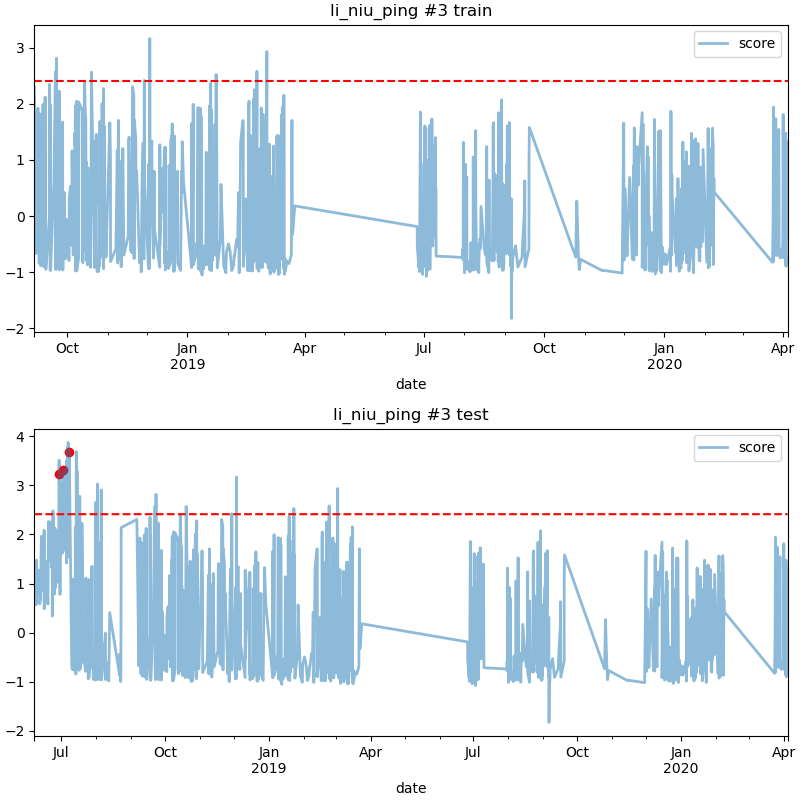

The file beside this chart, header and first rows:
date, score
2018-06-29 00:00, 3.229
2018-07-02 18:00, 3.307
2018-07-07 12:00, 3.669
